Run: headless pygame with SDL's dummy video driver; simulated clock (each Clock.tick advances the game by its frame time, no real sleeping); random seed 0; keys injected as events and as key.get_pressed() state; no mouse input.
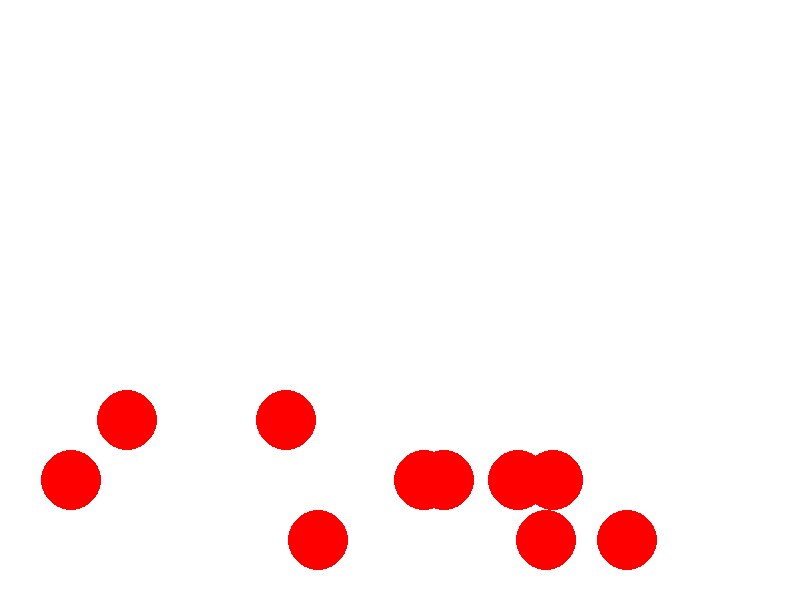
Frame 1 of 4 · flips 1–60 · no input
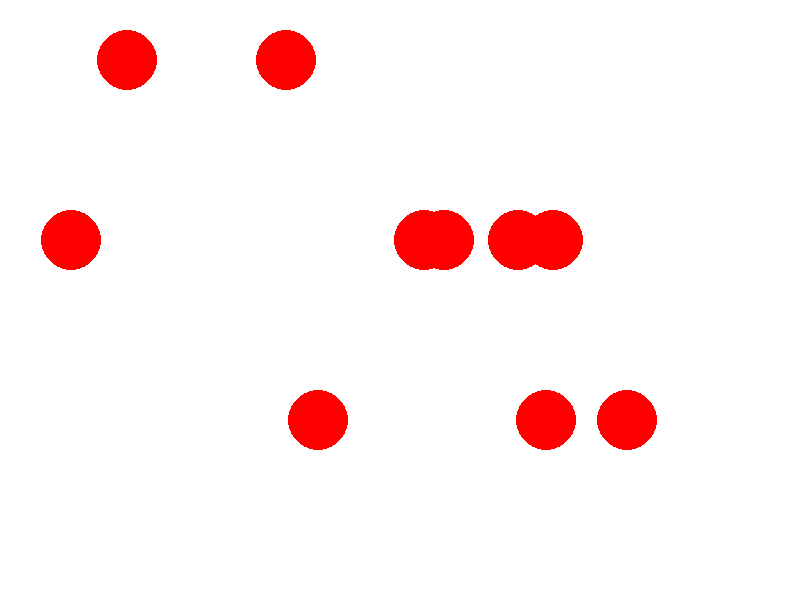
Frame 2 of 4 · flips 61–180 · tapped SPACE, RETURN · held RIGHT (→), D
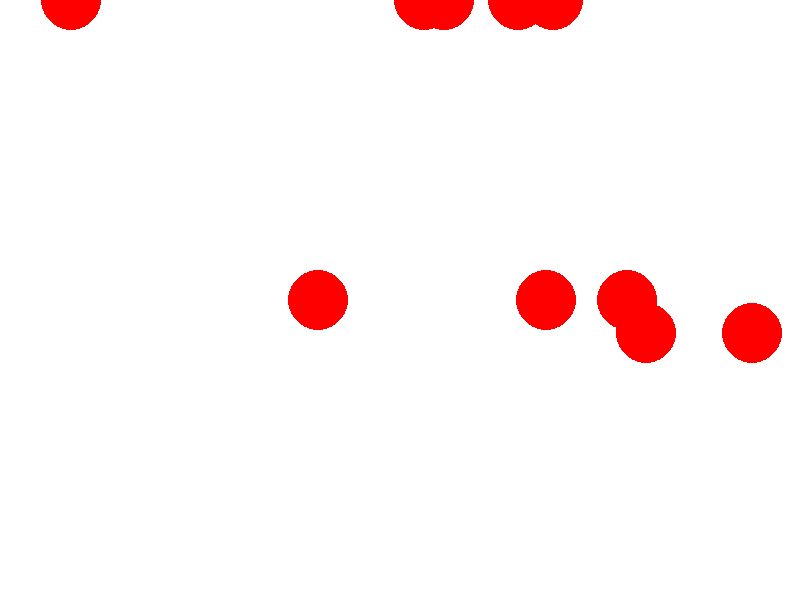
Frame 3 of 4 · flips 181–300 · held DOWN (↓), S
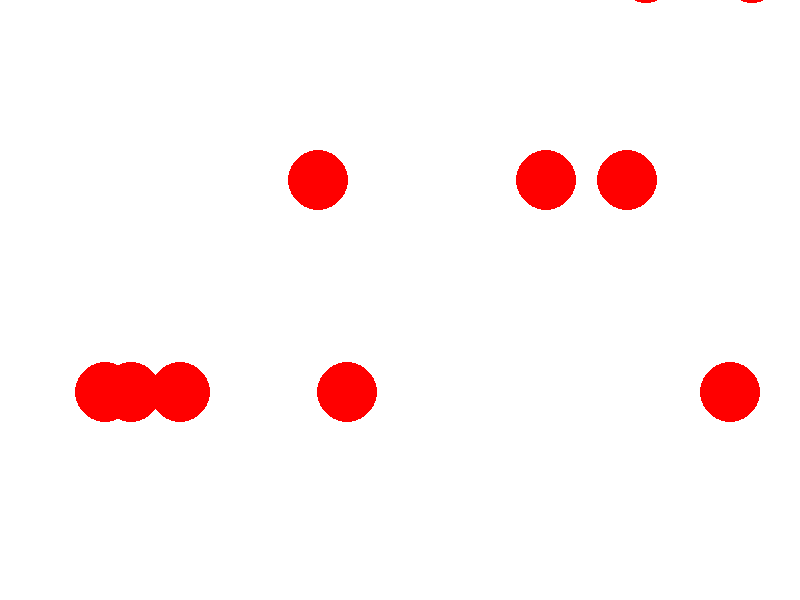
Frame 4 of 4 · flips 301–420 · held LEFT (←), A, UP (↑), W

The pygame program that drew these frames:

import pygame
import random

# Initialize Pygame
pygame.init()

# Set up the window
width, height = 800, 600
screen = pygame.display.set_mode((width, height))
pygame.display.set_caption("Animated Balloons")

# Set up the balloon properties
balloon_radius = 30
balloon_color = (255, 0, 0)  # Red color
balloon_speed = 1  # Speed of the balloons

# Create a list to store balloon objects
balloons = []

class Balloon:
    def __init__(self):
        self.radius = balloon_radius
        self.color = balloon_color
        self.x = random.randint(self.radius, width - self.radius)
        self.y = height
        self.speed = random.randint(1, 3)
    
    def update(self):
        self.y -= self.speed
        if self.y < -self.radius:
            self.y = height
            self.x = random.randint(self.radius, width - self.radius)
    
    def draw(self):
        pygame.draw.circle(screen, self.color, (self.x, self.y), self.radius)


# Create multiple balloon objects
num_balloons = 10
for _ in range(num_balloons):
    balloon = Balloon()
    balloons.append(balloon)

# Game loop
running = True
while running:
    # Event handling
    for event in pygame.event.get():
        if event.type == pygame.QUIT:
            running = False
    
    # Clear the screen
    screen.fill((255, 255, 255))  # White background
    
    # Update and draw balloons
    for balloon in balloons:
        balloon.update()
        balloon.draw()
    
    # Update the display
    pygame.display.flip()

# Quit Pygame
pygame.quit()
